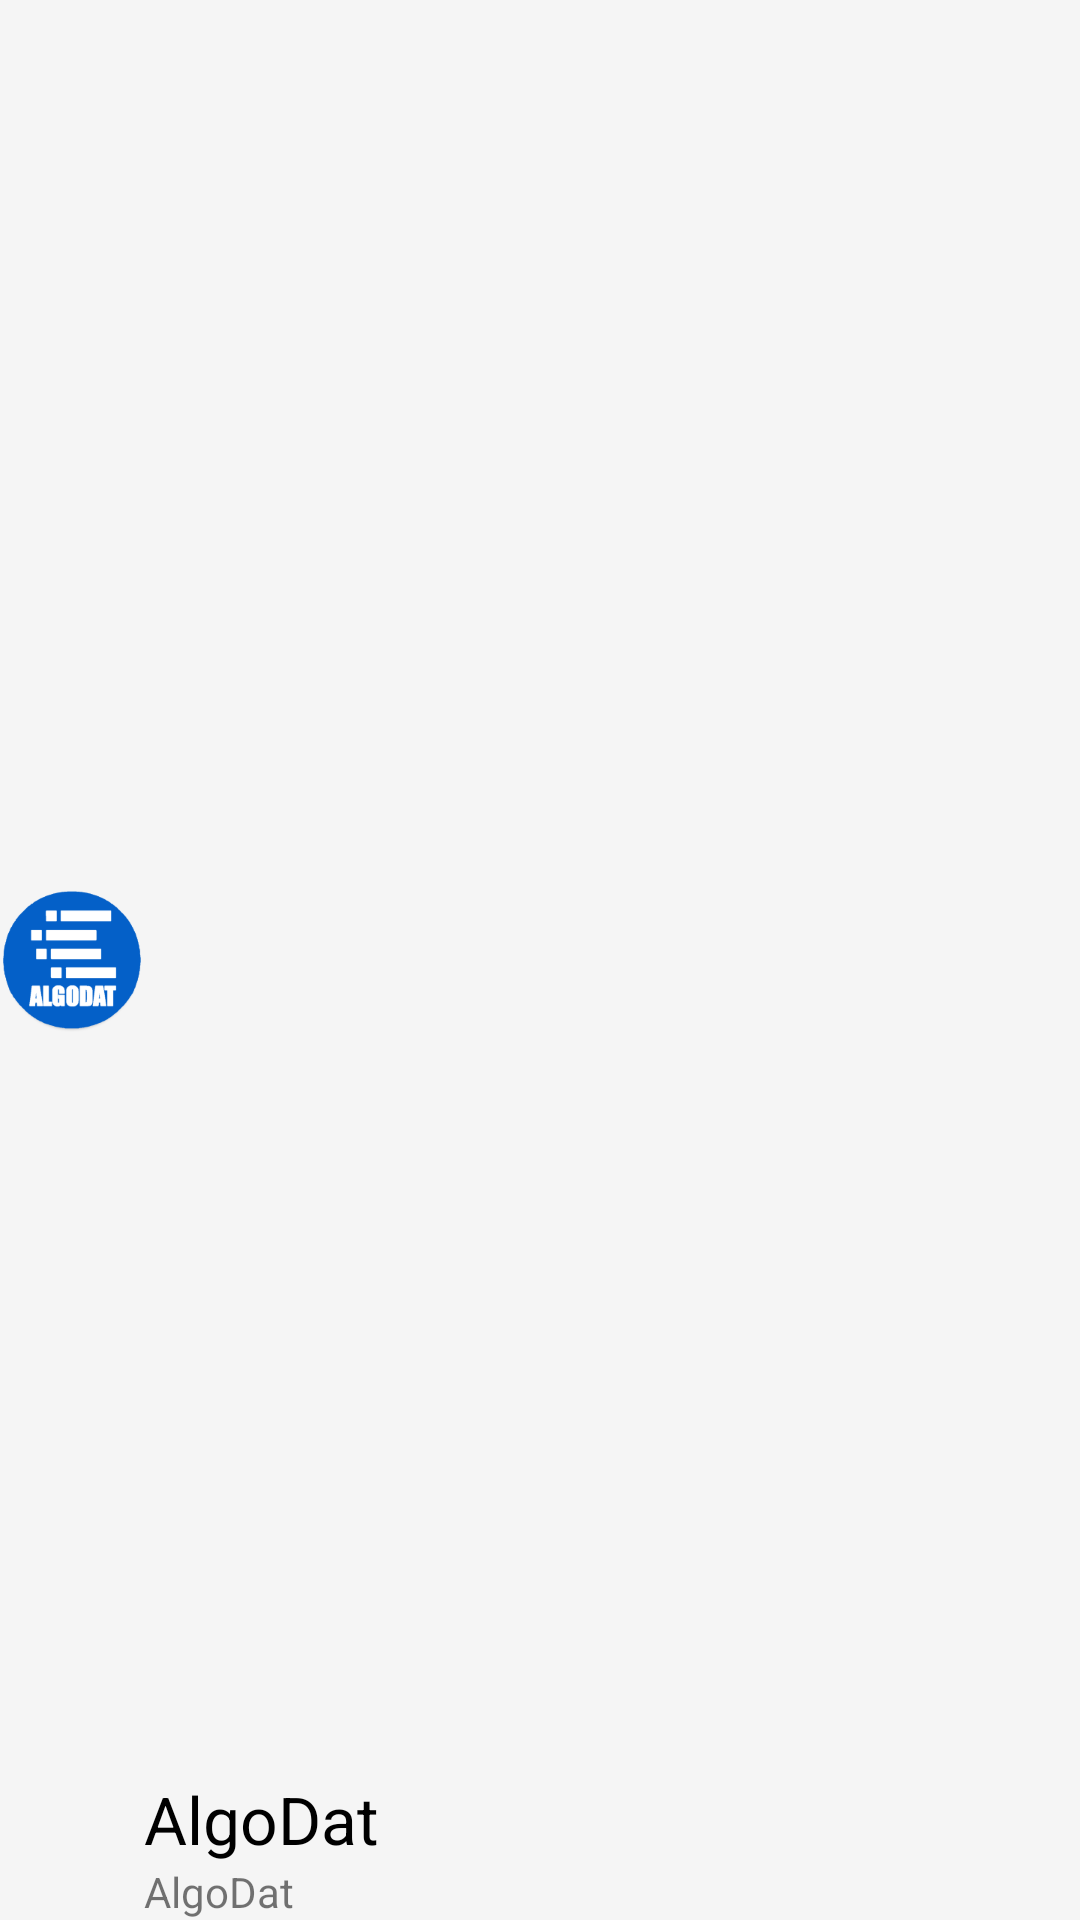

Layout XML and referenced resources for this Android screen:
<!-- AndroidManifest.xml: application theme AppTheme -->
<!-- res/layout/custom_list_item.xml -->
<?xml version="1.0" encoding="utf-8"?>
<LinearLayout xmlns:android="http://schemas.android.com/apk/res/android"
    android:orientation="horizontal"
    android:layout_width="match_parent"
    android:layout_height="match_parent"
    android:weightSum="1">

    <ImageView
        android:id="@+id/typeImageView"
        android:contentDescription="@+id/typeImageView"
        android:layout_width="wrap_content"
        android:layout_height="match_parent"
        android:layout_gravity="center_horizontal"
        android:src="@mipmap/ic_launcher" />

    <LinearLayout
        android:layout_width="match_parent"
        android:layout_height="match_parent"
        android:orientation="vertical"
        android:gravity="left|bottom">

        <TextView
            android:id="@+id/typeTextView"
            android:text="@string/app_name"
            android:layout_width="wrap_content"
            android:layout_height="wrap_content"
            android:textAppearance="?android:attr/textAppearanceLarge"
            android:layout_marginLeft="0dp"
            android:layout_marginTop="5dp" />

        <TextView
            android:id="@+id/visitedTextView"
            android:layout_width="wrap_content"
            android:layout_height="wrap_content"
            android:text="@string/app_name"
            android:textStyle="normal"
            android:layout_marginLeft="0dp"
            android:paddingTop="0dp" />
    </LinearLayout>

</LinearLayout>
<!-- resources referenced by this layout -->
<resources>
  <!-- mipmap ic_launcher: png bitmap (mipmap-hdpi, 3099 bytes) -->
  <string name="app_name">AlgoDat</string>
  <style name="AppTheme" parent="Theme.AppCompat.Light">
          
          <item name="colorPrimary">@color/colorAccent</item>
          <item name="colorPrimaryDark">@color/colorPrimaryDark</item>
          <item name="colorAccent">@color/colorCorrect</item>
          <item name="android:colorBackground">@color/primary_material_light</item>
          <item name="android:statusBarColor">@color/colorAccent</item>
          <item name="android:textColorPrimary">@color/abc_search_url_text_pressed</item>
          <item name="android:textColorPrimaryInverse">
              @color/abc_primary_text_disable_only_material_dark
          </item>
          <item name="android:textColorSecondary">@color/background_floating_material_dark</item>
          <item name="android:colorForeground">@color/dim_foreground_material_light</item>
          <item name="android:textColorSecondaryInverse">@color/abc_color_highlight_material</item>
      </style>
  <color name="colorAccent">#0460c8</color>
  <color name="colorPrimaryDark">#02438c</color>
  <color name="colorCorrect">#002672</color>
</resources>
